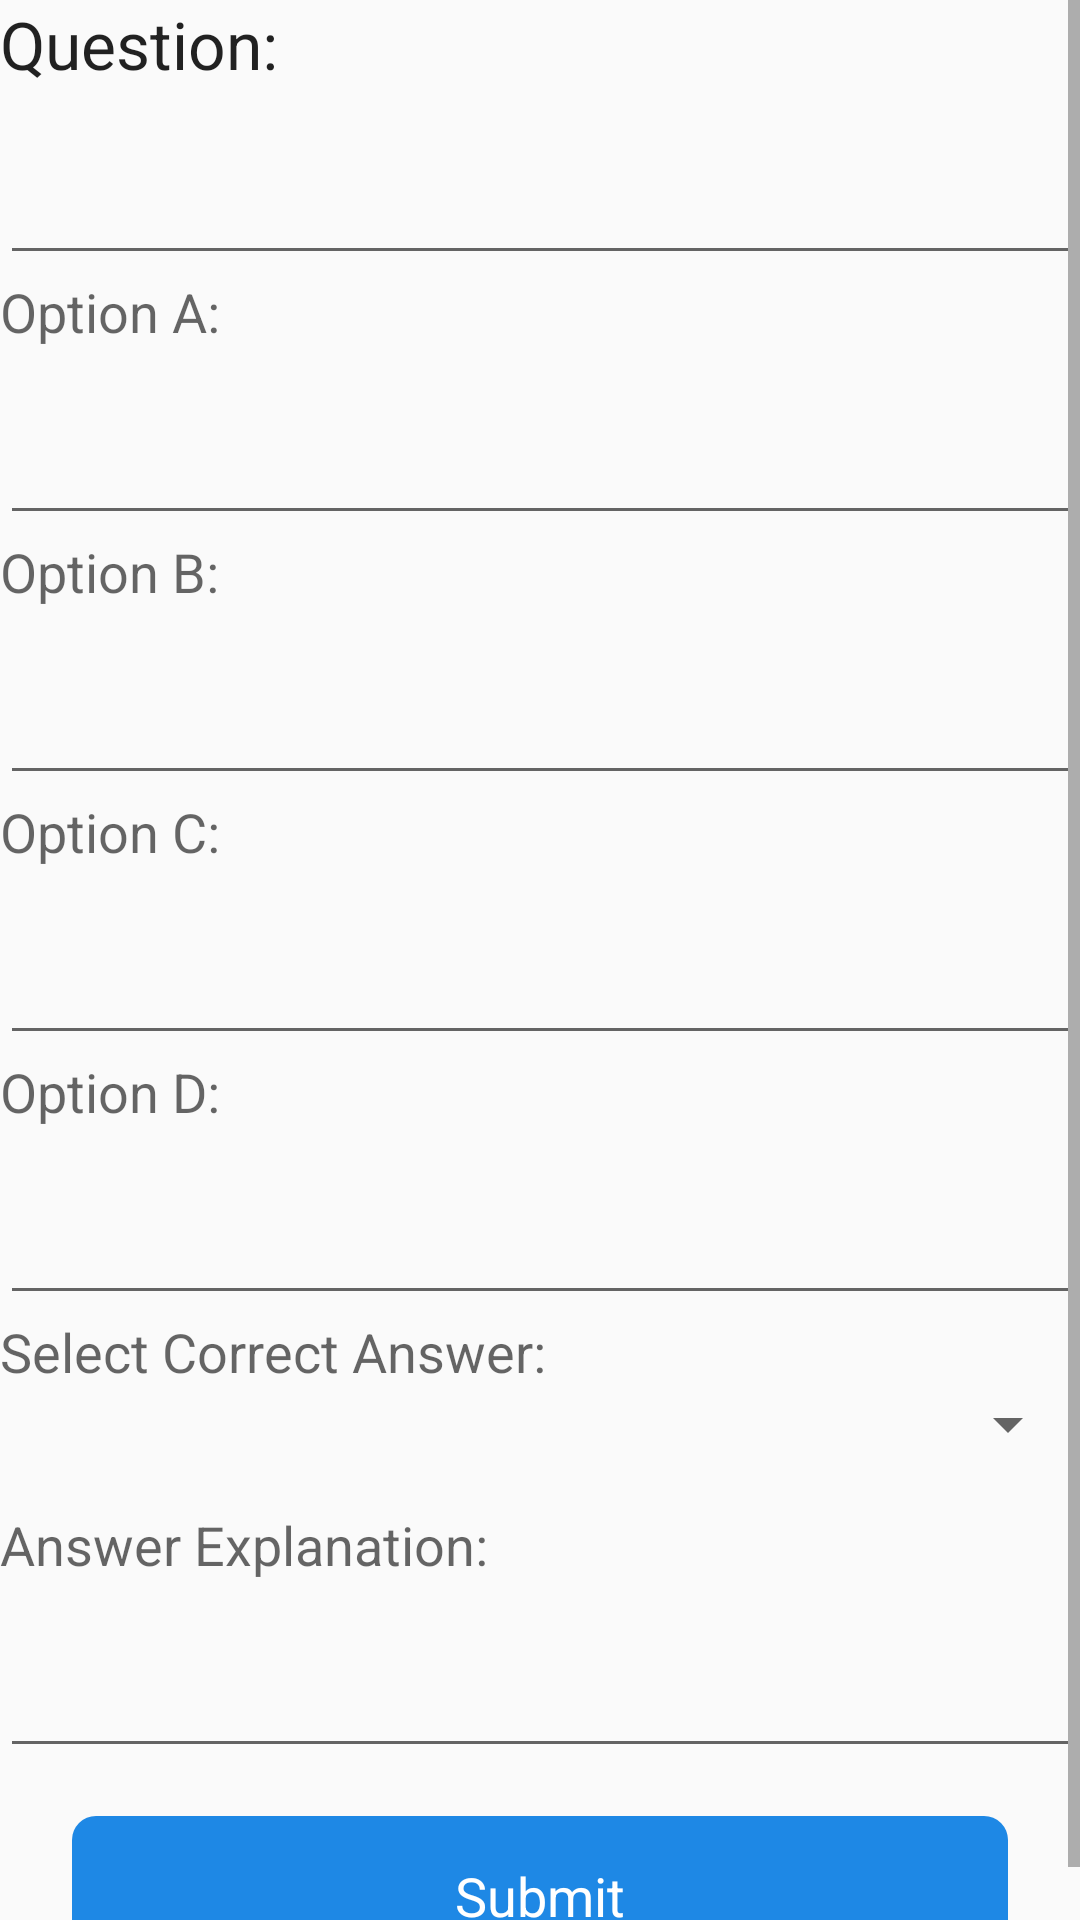

Write the Android layout XML for this screen, with the resource values it uses.
<!-- AndroidManifest.xml: application theme AppTheme -->
<!-- res/layout/activity_add_quiz.xml -->
<?xml version="1.0" encoding="utf-8"?>
<ScrollView xmlns:android="http://schemas.android.com/apk/res/android"
    xmlns:app="http://schemas.android.com/apk/res-auto"
    android:layout_width="match_parent"
    android:layout_height="match_parent">

    <androidx.constraintlayout.widget.ConstraintLayout
        android:layout_width="match_parent"
        android:layout_height="wrap_content">

    <TextView
        android:id="@+id/questionTextView"
        android:layout_width="0dp"
        android:layout_height="wrap_content"
        android:text="Question:"
        android:textAppearance="@style/TextAppearance.AppCompat.Large"
        app:layout_constraintEnd_toEndOf="parent"
        app:layout_constraintStart_toStartOf="parent"
        app:layout_constraintTop_toTopOf="parent" />

    <EditText
        android:id="@+id/questionEditText"
        android:layout_width="0dp"
        android:layout_height="wrap_content"
        android:inputType="text|textMultiLine"
        android:minLines="2"
        app:layout_constraintEnd_toEndOf="parent"
        app:layout_constraintStart_toStartOf="parent"
        app:layout_constraintTop_toBottomOf="@+id/questionTextView" />

    <TextView
        android:id="@+id/option1TextView"
        android:layout_width="0dp"
        android:layout_height="wrap_content"
        android:text="Option A:"
        android:textAppearance="@style/TextAppearance.AppCompat.Medium"
        app:layout_constraintEnd_toEndOf="parent"
        app:layout_constraintStart_toStartOf="parent"
        app:layout_constraintTop_toBottomOf="@+id/questionEditText" />

    <EditText
        android:id="@+id/option1EditText"
        android:layout_width="0dp"
        android:layout_height="wrap_content"
        android:inputType="text|textMultiLine"
        android:minLines="2"
        app:layout_constraintEnd_toEndOf="parent"
        app:layout_constraintStart_toStartOf="parent"
        app:layout_constraintTop_toBottomOf="@+id/option1TextView" />

    <TextView
        android:id="@+id/option2TextView"
        android:layout_width="0dp"
        android:layout_height="wrap_content"
        android:text="Option B:"
        android:textAppearance="@style/TextAppearance.AppCompat.Medium"
        app:layout_constraintEnd_toEndOf="parent"
        app:layout_constraintStart_toStartOf="parent"
        app:layout_constraintTop_toBottomOf="@+id/option1EditText" />

    <EditText
        android:id="@+id/option2EditText"
        android:layout_width="0dp"
        android:layout_height="wrap_content"
        android:inputType="text|textMultiLine"
        android:minLines="2"
        app:layout_constraintEnd_toEndOf="parent"
        app:layout_constraintStart_toStartOf="parent"
        app:layout_constraintTop_toBottomOf="@+id/option2TextView" />

    <TextView
        android:id="@+id/option3TextView"
        android:layout_width="0dp"
        android:layout_height="wrap_content"
        android:text="Option C:"
        android:textAppearance="@style/TextAppearance.AppCompat.Medium"
        app:layout_constraintEnd_toEndOf="parent"
        app:layout_constraintStart_toStartOf="parent"
        app:layout_constraintTop_toBottomOf="@+id/option2EditText" />

    <EditText
        android:id="@+id/option3EditText"
        android:layout_width="0dp"
        android:layout_height="wrap_content"
        android:inputType="text|textMultiLine"
        android:minLines="2"
        app:layout_constraintEnd_toEndOf="parent"
        app:layout_constraintStart_toStartOf="parent"
        app:layout_constraintTop_toBottomOf="@+id/option3TextView" />

    <TextView
        android:id="@+id/option4TextView"
        android:layout_width="0dp"
        android:layout_height="wrap_content"
        android:text="Option D:"
        android:textAppearance="@style/TextAppearance.AppCompat.Medium"
        app:layout_constraintEnd_toEndOf="parent"
        app:layout_constraintStart_toStartOf="parent"
        app:layout_constraintTop_toBottomOf="@+id/option3EditText" />

    <EditText
        android:id="@+id/option4EditText"
        android:layout_width="0dp"
        android:layout_height="wrap_content"
        android:inputType="text|textMultiLine"
        android:minLines="2"
        app:layout_constraintEnd_toEndOf="parent"
        app:layout_constraintStart_toStartOf="parent"
        app:layout_constraintTop_toBottomOf="@+id/option4TextView" />

    <TextView
        android:id="@+id/correctAnswerTextView"
        android:layout_width="0dp"
        android:layout_height="wrap_content"
        android:text="Select Correct Answer:"
        android:textAppearance="@style/TextAppearance.AppCompat.Medium"
        app:layout_constraintEnd_toEndOf="parent"
        app:layout_constraintStart_toStartOf="parent"
        app:layout_constraintTop_toBottomOf="@+id/option4EditText" />

    <Spinner
        android:id="@+id/correctAnswerSpinner"
        android:layout_width="0dp"
        android:layout_height="wrap_content"
        app:layout_constraintEnd_toEndOf="parent"
        app:layout_constraintStart_toStartOf="parent"
        app:layout_constraintTop_toBottomOf="@+id/correctAnswerTextView" />


    <TextView
        android:id="@+id/answerDescriptionTextView"
        android:layout_width="0dp"
        android:layout_height="wrap_content"
        android:text="Answer Explanation:"
        android:layout_marginTop="16dp"
        android:textAppearance="@style/TextAppearance.AppCompat.Medium"
        app:layout_constraintEnd_toEndOf="parent"
        app:layout_constraintStart_toStartOf="parent"
        app:layout_constraintTop_toBottomOf="@+id/correctAnswerSpinner" />

    <EditText
        android:id="@+id/answerDescriptionEditText"
        android:layout_width="0dp"
        android:layout_height="wrap_content"
        android:inputType="text|textMultiLine"
        android:minLines="2"
        app:layout_constraintEnd_toEndOf="parent"
        app:layout_constraintStart_toStartOf="parent"
        app:layout_constraintTop_toBottomOf="@+id/answerDescriptionTextView" />












        <LinearLayout
            android:id="@+id/submitQuizButton"
            android:layout_width="match_parent"
            android:layout_height="53dp"
            android:layout_marginLeft="24dp"
            android:layout_marginRight="24dp"
            android:background="@drawable/button_background"
            android:clickable="true"
            android:gravity="center"

            app:layout_constraintTop_toBottomOf="@+id/answerDescriptionEditText"
            app:layout_constraintStart_toStartOf="parent"
            app:layout_constraintEnd_toEndOf="parent"
            android:layout_marginTop="16dp"
            >

            <TextView
                android:layout_width="wrap_content"
                android:layout_height="wrap_content"
                android:text="Submit"
                android:textColor="@android:color/white"
                android:textSize="18sp"
                android:textStyle="normal" />

        </LinearLayout>

    </androidx.constraintlayout.widget.ConstraintLayout>

</ScrollView>
<!-- resources referenced by this layout -->
<resources>
  <!-- drawable button_background (drawable) -->
  <shape xmlns:android="http://schemas.android.com/apk/res/android"
      android:shape="rectangle">
      <corners android:radius="8dp" />
      <gradient
          android:angle="90"
          android:startColor="@color/dark_blue"
          android:endColor="@color/dark_blue"
          android:type="linear" />
  </shape>
  <style name="AppTheme" parent="Theme.AppCompat.Light.DarkActionBar">
          
          <item name="colorPrimary">@color/colorPrimary</item>
          <item name="colorPrimaryDark">@color/colorPrimaryDark</item>
          <item name="colorAccent">@color/colorAccent</item>
      </style>
  <color name="dark_blue">#1E88E5</color>
  <color name="colorPrimary">#6200EE</color>
  <color name="colorPrimaryDark">#3700B3</color>
  <color name="colorAccent">#03DAC5</color>
</resources>
